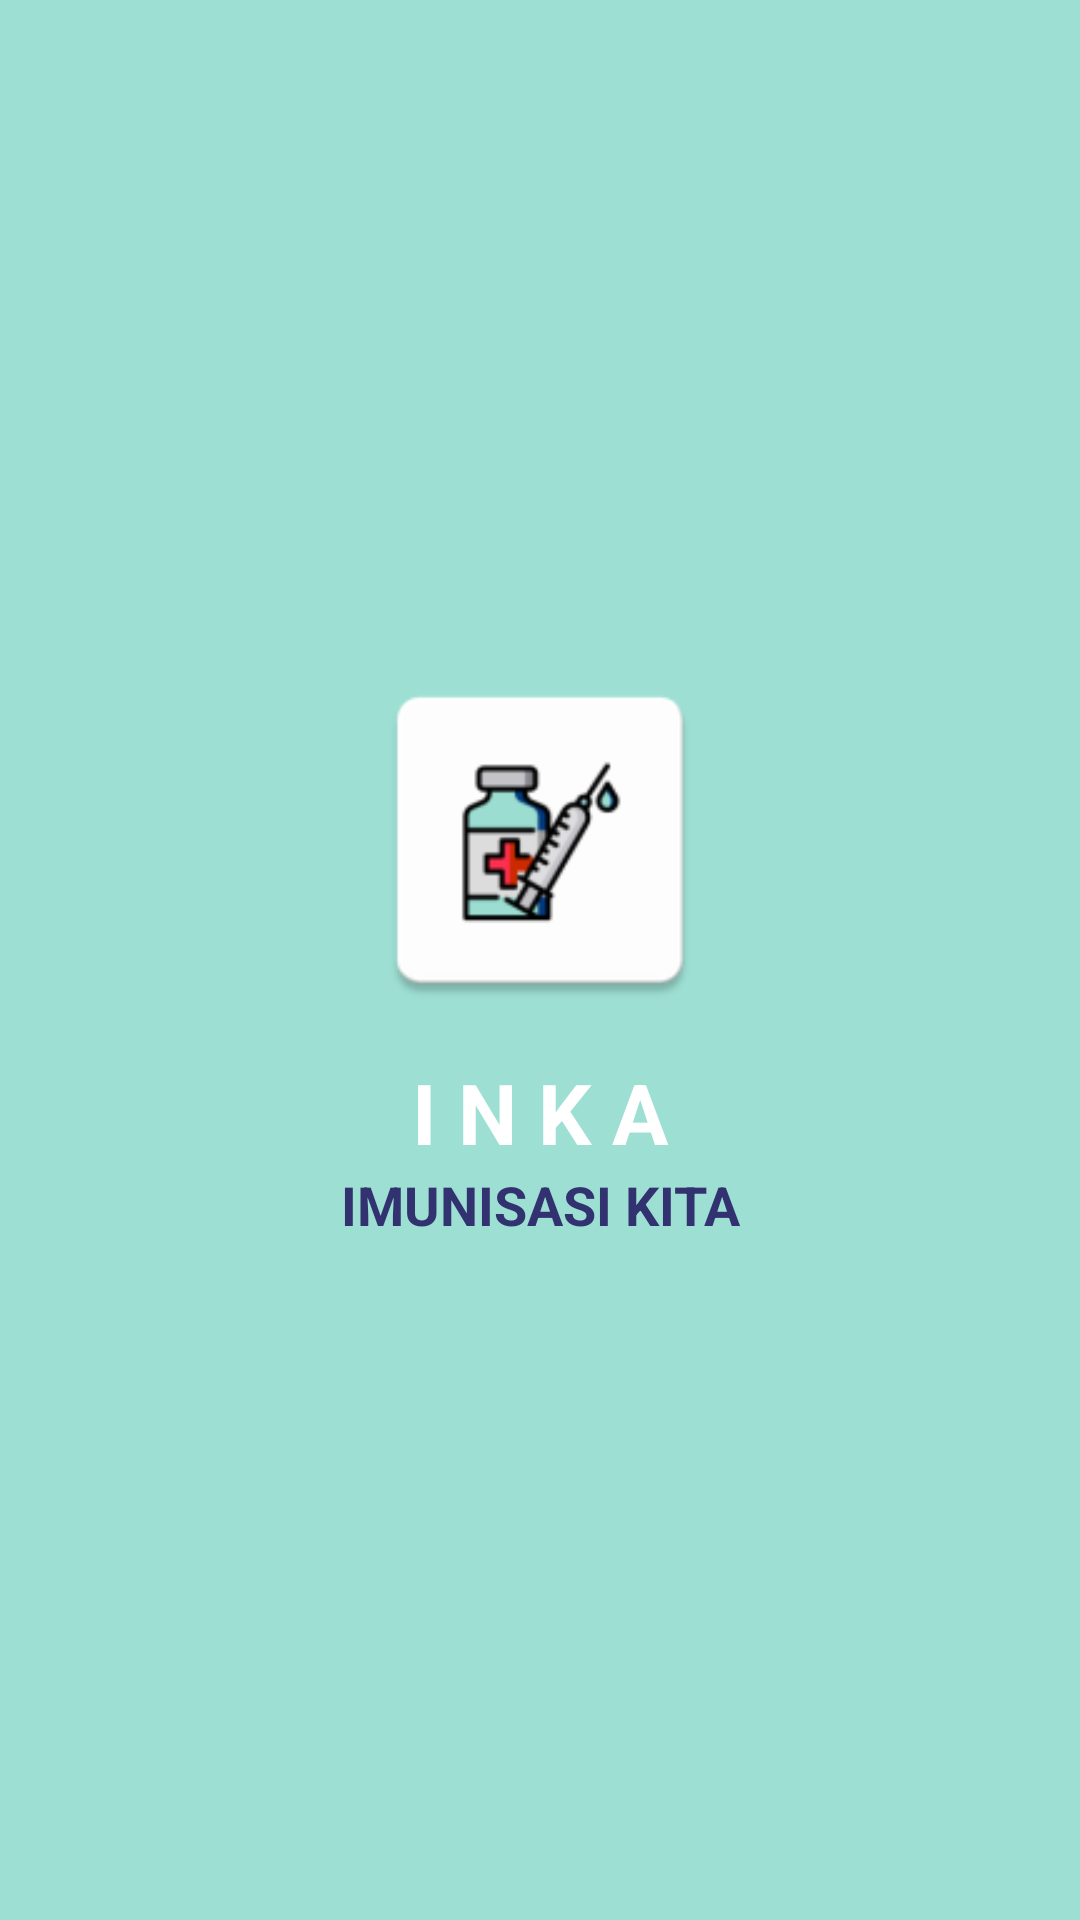

This screen was rendered from an Android layout file. Write that file and the resources it references.
<!-- AndroidManifest.xml: application theme Theme.INKA -->
<!-- res/layout/activity_splash_screen.xml -->
<?xml version="1.0" encoding="utf-8"?>
<androidx.constraintlayout.widget.ConstraintLayout xmlns:android="http://schemas.android.com/apk/res/android"
    xmlns:app="http://schemas.android.com/apk/res-auto"
    xmlns:tools="http://schemas.android.com/tools"
    android:layout_width="match_parent"
    android:layout_height="match_parent"
    android:background="@color/first"
    tools:context=".ui.activity.SplashScreenActivity">

    <ImageView
        android:id="@+id/imgLogo"
        android:layout_width="120dp"
        android:layout_height="120dp"
        android:layout_marginBottom="80dp"
        android:src="@mipmap/ic_launcher"
        app:layout_constraintBottom_toBottomOf="parent"
        app:layout_constraintLeft_toLeftOf="parent"
        app:layout_constraintRight_toRightOf="parent"
        app:layout_constraintTop_toTopOf="parent" />

    <TextView
        android:id="@+id/tvInka"
        android:layout_width="match_parent"
        android:layout_height="wrap_content"
        android:layout_marginTop="12sp"
        android:gravity="center"
        android:text="I N K A"
        android:textColor="@color/white"
        android:textSize="28sp"
        android:textStyle="bold"
        app:layout_constraintTop_toBottomOf="@+id/imgLogo" />

    <TextView
        android:layout_width="match_parent"
        android:layout_height="wrap_content"
        android:gravity="center"
        android:text="IMUNISASI KITA"
        android:textSize="18sp"
        android:textColor="@color/second"
        android:textStyle="bold"
        app:layout_constraintTop_toBottomOf="@+id/tvInka" />
</androidx.constraintlayout.widget.ConstraintLayout>
<!-- resources referenced by this layout -->
<resources>
  <color name="first">#9DDFD3</color>
  <color name="second">#31326F</color>
  <color name="white">#FFFFFFFF</color>
  <!-- mipmap ic_launcher: png bitmap (mipmap-hdpi, 2345 bytes) -->
  <style name="Theme.INKA" parent="Theme.MaterialComponents.DayNight.DarkActionBar">
          
          <item name="colorPrimary">@color/purple_500</item>
          <item name="colorPrimaryVariant">@color/purple_700</item>
          <item name="colorOnPrimary">@color/white</item>
          
          <item name="colorSecondary">@color/teal_200</item>
          <item name="colorSecondaryVariant">@color/teal_700</item>
          <item name="colorOnSecondary">@color/black</item>
          
          <item name="android:statusBarColor" tools:targetApi="l">?attr/colorPrimaryVariant</item>
          
      </style>
  <color name="black">#FF000000</color>
  <!-- not gathered from this repository: default colours our renderer supplied (Android Studio template values) -->
  <color name="purple_500">#FF6200EE</color>
  <color name="purple_700">#FF3700B3</color>
  <color name="teal_200">#FF03DAC5</color>
  <color name="teal_700">#FF018786</color>
</resources>
